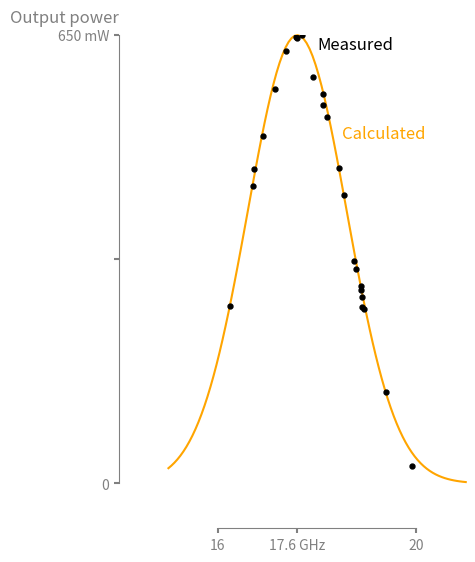

Write Python code to recreate this figure.
# -----------------------------------------------------------------------------
# Copyright (c) 2016, Nicolas P. Rougier. All Rights Reserved.
# Distributed under the (new) BSD License. See LICENSE.txt for more info.
# -----------------------------------------------------------------------------
# Scientific visualization course
# Advanced Scientific Programming in Python summer school
# -----------------------------------------------------------------------------
import numpy as np
import matplotlib.pyplot as plt

def gaussian(x, a, x0, sigma):
    return a*np.exp(-(x-x0)**2/(2*sigma**2))

np.random.seed(123)

# Clean data
X = np.linspace(15, 21, 100)
Y = gaussian(X, 0.65, 17.6, 1.)

# Noisy dat
Xn = np.random.uniform(16, 20, 25)
Yn = gaussian(Xn, 0.65, 17.6, 1.) + 0.01 * np.random.normal(size=len(Xn))

plt.figure(figsize=(8,6), facecolor="w")
ax = plt.subplot(121)
plt.plot(X, 1000*Y, color='orange', linewidth=1.5, zorder=-10,
         clip_on=False)
plt.scatter(Xn, 1000*Yn, s=50, marker=".", color="black")


ax.spines['right'].set_color('none')
ax.spines['top'].set_color('none')
ax.xaxis.set_ticks_position('bottom')
ax.spines['bottom'].set_position(('axes', -0.1))
ax.spines['bottom'].set_color('0.5')
ax.yaxis.set_ticks_position('left')
ax.spines['left'].set_position(('axes', -0.5))
ax.spines['left'].set_color('0.5')

plt.xlim(16,20)
plt.ylim(0,650)

plt.xticks([16,17.6,20],["16", "17.6 GHz", "20"])
plt.yticks([0, 325, 650], ["0", "", "650 mW"])

plt.tick_params(which='major', width=1.5, color="0.5")

ax.text(-0.5, 1.02, 'Output power',
        verticalalignment='bottom', horizontalalignment='right',
        transform=ax.transAxes, color='0.5', fontsize=12)
ax.text(18, 630, 'Measured',        
        transform=ax.transData, color='black', fontsize=12)
ax.text(18.5, 500, 'Calculated',
        transform=ax.transData, color='orange', fontsize=12)

plt.tight_layout(pad=2.0)

[t.set_color('0.5') for t in ax.xaxis.get_ticklines()]
[t.set_color('0.5') for t in ax.xaxis.get_ticklabels()]
[t.set_color('0.5') for t in ax.yaxis.get_ticklines()]
[t.set_color('0.5') for t in ax.yaxis.get_ticklabels()]

plt.savefig("exercise-1-sol.png")
plt.show()
